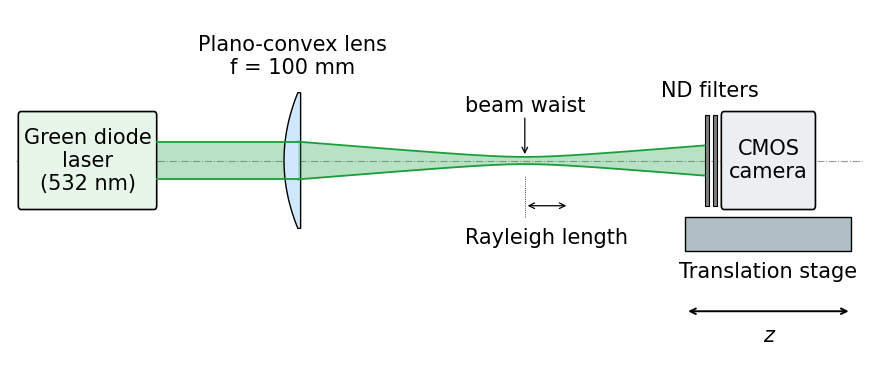

Write Python code to recreate this figure.
import numpy as np, matplotlib
matplotlib.use('Agg')
import matplotlib.pyplot as plt
from matplotlib.patches import FancyBboxPatch, Rectangle, Polygon, FancyArrowPatch
plt.rcParams['font.family']='DejaVu Sans'
fig,ax=plt.subplots(figsize=(11,4.6),dpi=100)
ax.set_xlim(0.2,15.6);ax.set_ylim(0.5,5.2);ax.axis('off');
xl=5.4;y0=3.2;G='#1a9e3a'
ax.plot([0.3,15.7],[y0,y0],ls='-.',c='0.6',lw=0.8,zorder=0)
def box(x,y,w,h,t,fc):
    ax.add_patch(FancyBboxPatch((x,y),w,h,boxstyle='round,pad=0.05',fc=fc,ec='k',lw=1.2))
    ax.text(x+w/2,y+h/2,t,ha='center',va='center',fontsize=15)
box(0.4,2.6,2.4,1.2,'Green diode\nlaser\n(532 nm)','#e8f5e9')
# collimated beam
r=0.25
ax.fill_between([2.85,xl],y0-r,y0+r,color=G,alpha=0.3,lw=0)
for x in (12.75,12.9):
    ax.add_patch(Rectangle((x,y0-0.6),0.08,1.2,fc='0.5',ec='k',lw=0.8))
ax.text(12.85,y0+0.85,'ND filters',ha='center',fontsize=15)
# lens: convex side left
xl=5.4;h=0.9;t=np.linspace(-h,h,50)
xs=xl-0.25*(1-(t/h)**2)
ax.add_patch(Polygon(np.c_[np.r_[xs,[xl+0.05,xl+0.05]],np.r_[t+y0,[y0+h,y0-h]]],fc='#cfe8ff',ec='k',lw=1))
ax.text(xl-0.1,y0+1.15,'Plano-convex lens\nf = 100 mm',ha='center',fontsize=15)
# gaussian beam
zf=9.5;w0=0.06;zR=0.8
z=np.linspace(xl,12.75,400);w=w0*np.sqrt(1+((z-zf)/zR)**2)
w=np.minimum(w*r/w[0],10)  # scale so starts at r
w=w0*np.sqrt(1+((z-zf)/zR)**2); w=w*(r/w[0])
ax.fill_between(z,y0-w,y0+w,color=G,alpha=0.3,lw=0)
ax.plot(z,y0+w,c=G,lw=1.3);ax.plot(z,y0-w,c=G,lw=1.3)
ax.fill_between([2.85,xl],[y0+r]*2,[y0-r]*2,color=G,alpha=0)
ax.plot([2.85,xl],[y0+r]*2,c=G,lw=1.3);ax.plot([2.85,xl],[y0-r]*2,c=G,lw=1.3)
wf=w.min()
ax.annotate('',(zf,y0+wf),(zf,y0+0.6),arrowprops=dict(arrowstyle='->',lw=0.9))
ax.text(zf,y0+0.65,"beam waist",ha='center',fontsize=15)
ax.annotate('',(zf,y0-0.6),(zf+zR,y0-0.6),arrowprops=dict(arrowstyle='<->',lw=0.9))
ax.plot([zf]*2,[y0-0.75,y0-0.2],c='k',lw=0.6,ls=':')
ax.text(zf+zR/2,y0-1.1,"Rayleigh length",ha='center',fontsize=15)
# camera + stage
box(13.1,2.6,1.6,1.2,'CMOS\ncamera','#eceff1')
ax.add_patch(Rectangle((12.4,2.0),3.0,0.45,fc='#b0bec5',ec='k'))
ax.text(13.9,1.65,'Translation stage',ha='center',fontsize=15)
ax.annotate('',(12.4,1.2),(15.4,1.2),arrowprops=dict(arrowstyle='<->',lw=1.4))
ax.text(13.9,0.8,'z',ha='center',fontsize=15,style='italic')
for s in ('png','svg'): fig.savefig('schema_setup.'+s,dpi=118,facecolor='white',bbox_inches='tight',pad_inches=0.1)
